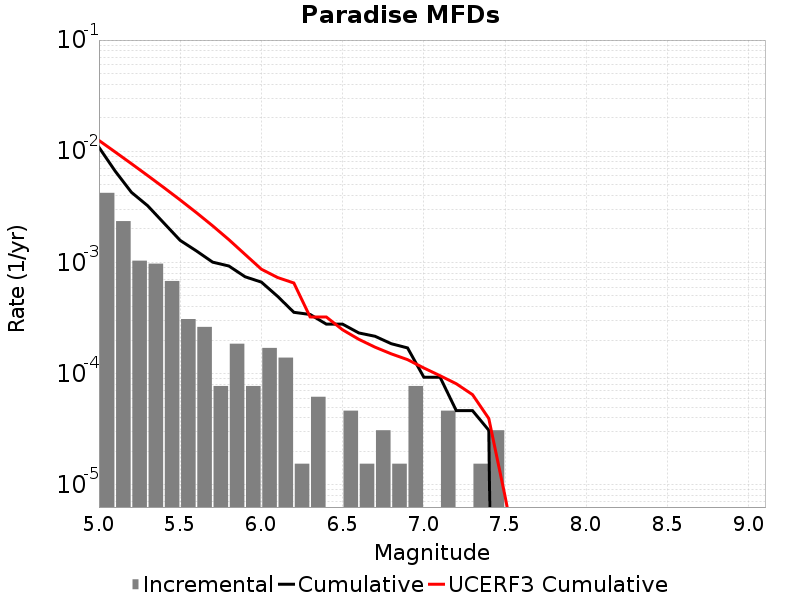

Values plotted in this chart, from the file beside it:
Magnitude, Incremental Rate, Cumulative Rate, UCERF3 Cumulative Rate
5.05, 0.004226, 0.01085, 0.01251
5.15, 0.002353, 0.006625, 0.009846
5.25, 0.001037, 0.004272, 0.007728
5.35, 9.752211E-4, 0.003235, 0.006045
5.45, 6.811068E-4, 0.00226, 0.004709
5.55, 3.09594E-4, 0.001579, 0.003647
5.65, 2.6315489E-4, 0.001269, 0.002804
5.75, 7.73985E-5, 0.001006, 0.002134
5.85, 1.857564E-4, 9.28782E-4, 0.001602
5.95, 7.73985E-5, 7.430256E-4, 0.001179
6.05, 1.702767E-4, 6.6562707E-4, 8.693447E-4
6.15, 1.393173E-4, 4.953504E-4, 7.3164277E-4
6.25, 1.54797E-5, 3.560331E-4, 6.5304834E-4
6.35, 6.19188E-5, 3.405534E-4, 3.2353308E-4
6.45, 0.0, 2.786346E-4, 3.230096E-4
6.55, 4.64391E-5, 2.786346E-4, 2.4784185E-4
6.65, 1.54797E-5, 2.321955E-4, 2.0350676E-4
6.75, 3.09594E-5, 2.167158E-4, 1.7288687E-4
6.85, 1.54797E-5, 1.857564E-4, 1.5054115E-4
6.95, 7.73985E-5, 1.702767E-4, 1.3362602E-4
7.05, 0.0, 9.28782E-5, 1.1242266E-4
7.15, 4.64391E-5, 9.28782E-5, 9.578157E-5
7.25, 0.0, 4.64391E-5, 8.1087754E-5
7.35, 1.54797E-5, 4.64391E-5, 6.46881E-5
7.45, 3.09594E-5, 3.09594E-5, 3.9477436E-5
7.55, 0.0, 0.0, 7.901982E-6
7.65, 0.0, 0.0, 1.3823751E-6
7.75, 0.0, 0.0, 0.0
7.85, 0.0, 0.0, 0.0
7.95, 0.0, 0.0, 0.0
8.05, 0.0, 0.0, 0.0
8.15, 0.0, 0.0, 0.0
8.25, 0.0, 0.0, 0.0
8.35, 0.0, 0.0, 0.0
8.45, 0.0, 0.0, 0.0
8.55, 0.0, 0.0, 0.0
8.65, 0.0, 0.0, 0.0
8.75, 0.0, 0.0, 0.0
8.85, 0.0, 0.0, 0.0
8.95, 0.0, 0.0, 0.0
9.05, 0.0, 0.0, 0.0
